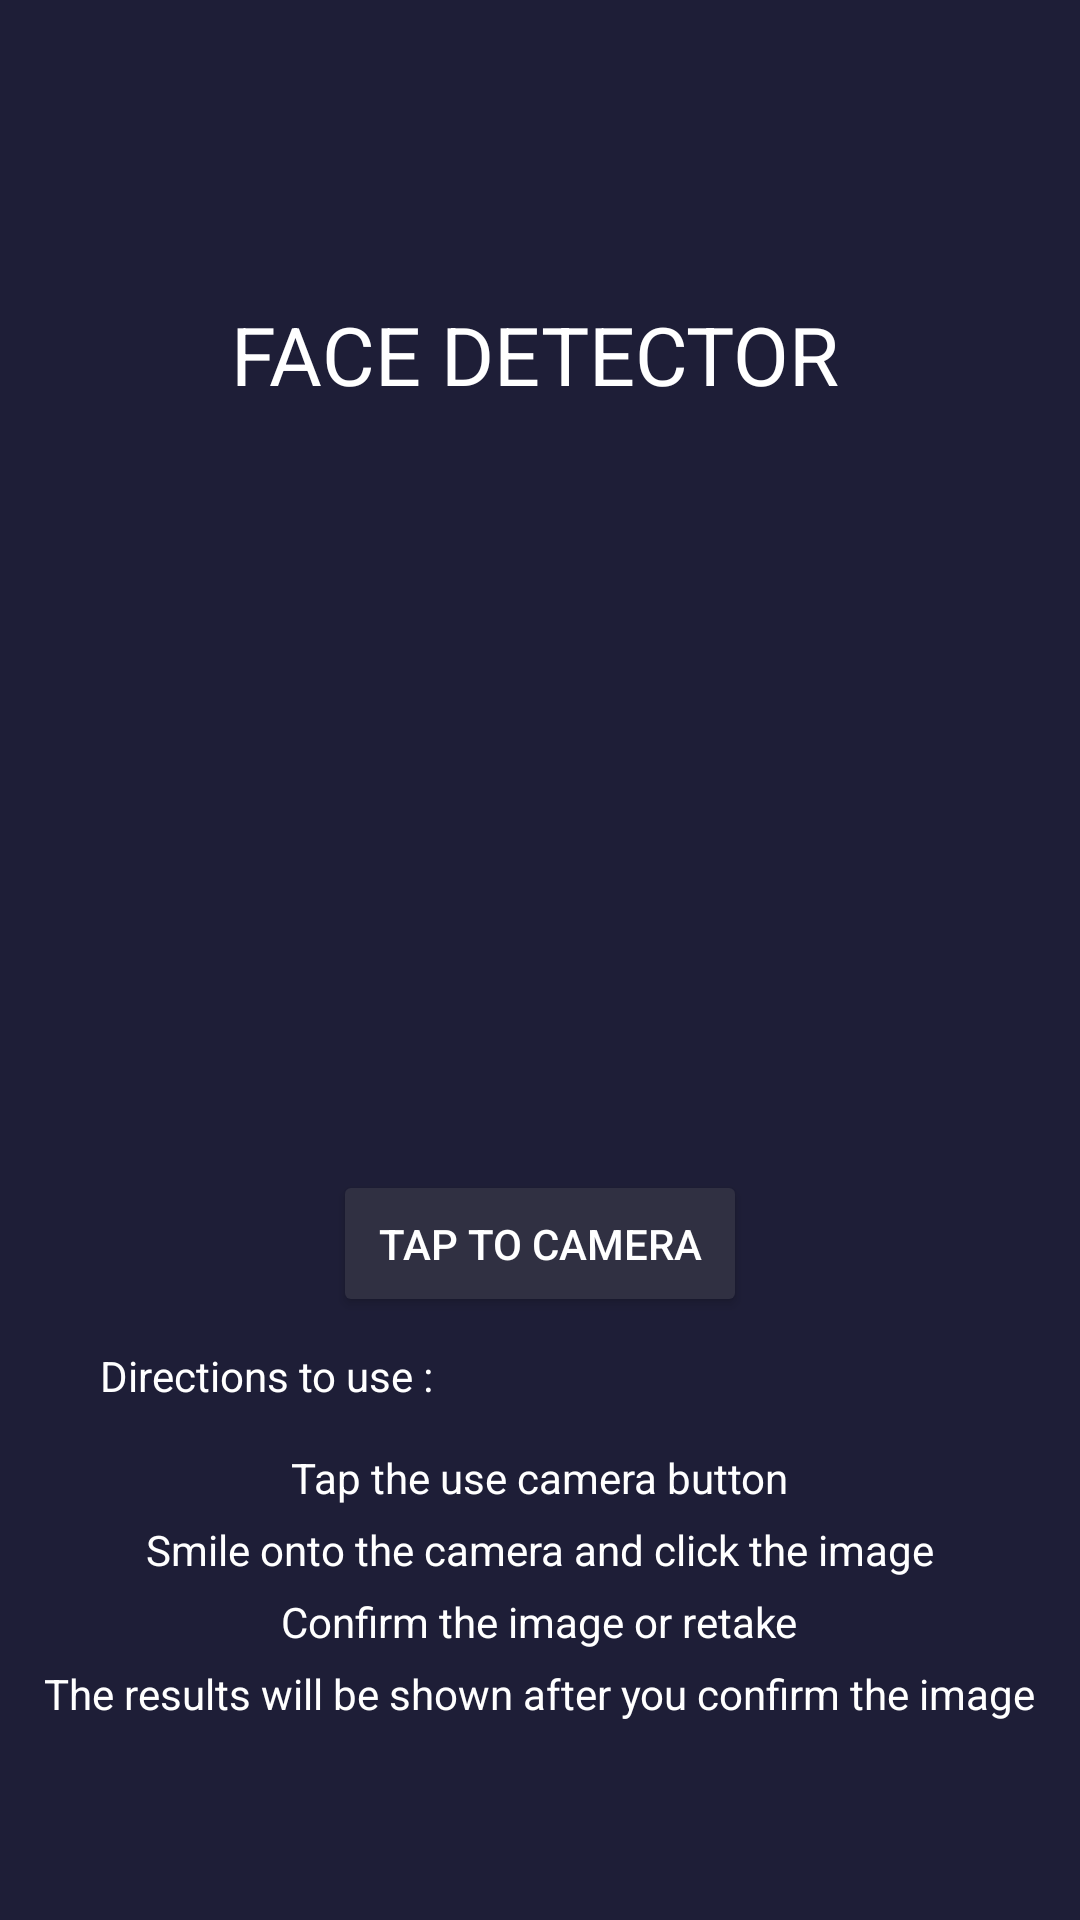

This screen was rendered from an Android layout file. Write that file and the resources it references.
<!-- AndroidManifest.xml: application theme Theme.FaceDetectionapp -->
<!-- res/layout/activity_main.xml -->
<?xml version="1.0" encoding="utf-8"?>
<RelativeLayout
    xmlns:android="http://schemas.android.com/apk/res/android"
    xmlns:app="http://schemas.android.com/apk/res-auto"
    xmlns:tools="http://schemas.android.com/tools"
    android:layout_width="match_parent"
    android:layout_height="match_parent"
    android:background="#323232"
    tools:context=".MainActivity"
    android:backgroundTint="#1E1E37">


    <TextView
        android:id="@+id/heading"
        android:layout_width="wrap_content"
        android:layout_height="wrap_content"
        android:layout_centerHorizontal="true"
        android:layout_marginLeft="128dp"
        android:layout_marginTop="100dp"
        android:layout_marginEnd="44dp"
        android:paddingEnd="3dp"
        android:paddingBottom="4dp"
        android:text="FACE DETECTOR"
        android:textColor="@color/white"
        android:textSize="27dp" />


    <ImageView
        android:id="@+id/iv"
        android:layout_width="200dp"
        android:layout_height="100dp"
        android:layout_marginHorizontal="100dp"
        android:src="@drawable/img" />

    <Button
        android:id="@+id/btn1"
        android:layout_width="wrap_content"
        android:layout_height="wrap_content"
        android:layout_centerHorizontal="true"
        android:layout_marginTop="390dp"
        android:backgroundTint="@color/border_color"
        android:padding="15dp"
        android:text="Tap to Camera"
        android:textColor="@color/white"
        android:textAllCaps="true" />

    <TextView
        android:id="@+id/tv3"
        android:layout_width="wrap_content"
        android:layout_height="wrap_content"
        android:layout_below="@+id/btn1"
        android:layout_marginTop="10dp"
        android:text="          Directions to use :"
        android:textColor="@color/white" />

    <TextView
        android:id="@+id/tv4"
        android:layout_width="wrap_content"
        android:layout_height="wrap_content"
        android:layout_below="@+id/tv3"
        android:layout_centerHorizontal="true"
        android:layout_marginTop="15dp"
        android:text="Tap the use camera button"
        android:textColor="@color/white" />

    <TextView
        android:id="@+id/tv5"
        android:layout_width="wrap_content"
        android:layout_height="wrap_content"
        android:layout_below="@+id/tv4"
        android:layout_centerHorizontal="true"
        android:layout_marginTop="5dp"
        android:text="Smile onto the camera and click the image"
        android:textColor="@color/white" />

    <TextView
        android:id="@+id/tv6"
        android:layout_width="wrap_content"
        android:layout_height="wrap_content"
        android:layout_below="@+id/tv5"
        android:layout_centerHorizontal="true"
        android:layout_marginTop="5dp"
        android:text="Confirm the image or retake"
        android:textColor="@color/white" />

    <TextView
        android:id="@+id/tv7"
        android:layout_width="wrap_content"
        android:layout_height="wrap_content"
        android:layout_below="@+id/tv6"
        android:layout_centerHorizontal="true"
        android:layout_marginTop="5dp"
        android:text="The results will be shown after you confirm the image"
        android:textColor="@color/white" />

    <ImageView
        android:id="@+id/iv2"
        android:layout_width="wrap_content"
        android:layout_height="200dp"
        android:layout_below="@+id/heading"
        android:layout_centerHorizontal="true"
        android:layout_marginTop="20dp"
        android:layout_marginBottom="180dp"
        app:srcCompat="@drawable/face1" />


</RelativeLayout>
<!-- resources referenced by this layout -->
<resources>
  <color name="border_color">#303042</color>
  <color name="white">#FFFFFFFF</color>
  <style name="Theme.FaceDetectionapp" parent="Theme.AppCompat.Light.DarkActionBar">
          
          <item name="colorPrimary">@color/purple_500</item>
          <item name="colorPrimaryDark">@color/purple_700</item>
          <item name="colorAccent">@color/teal_200</item>
          
      </style>
  <color name="purple_500">#FF6200EE</color>
  <color name="purple_700">#FF3700B3</color>
  <color name="teal_200">#FF03DAC5</color>
</resources>
